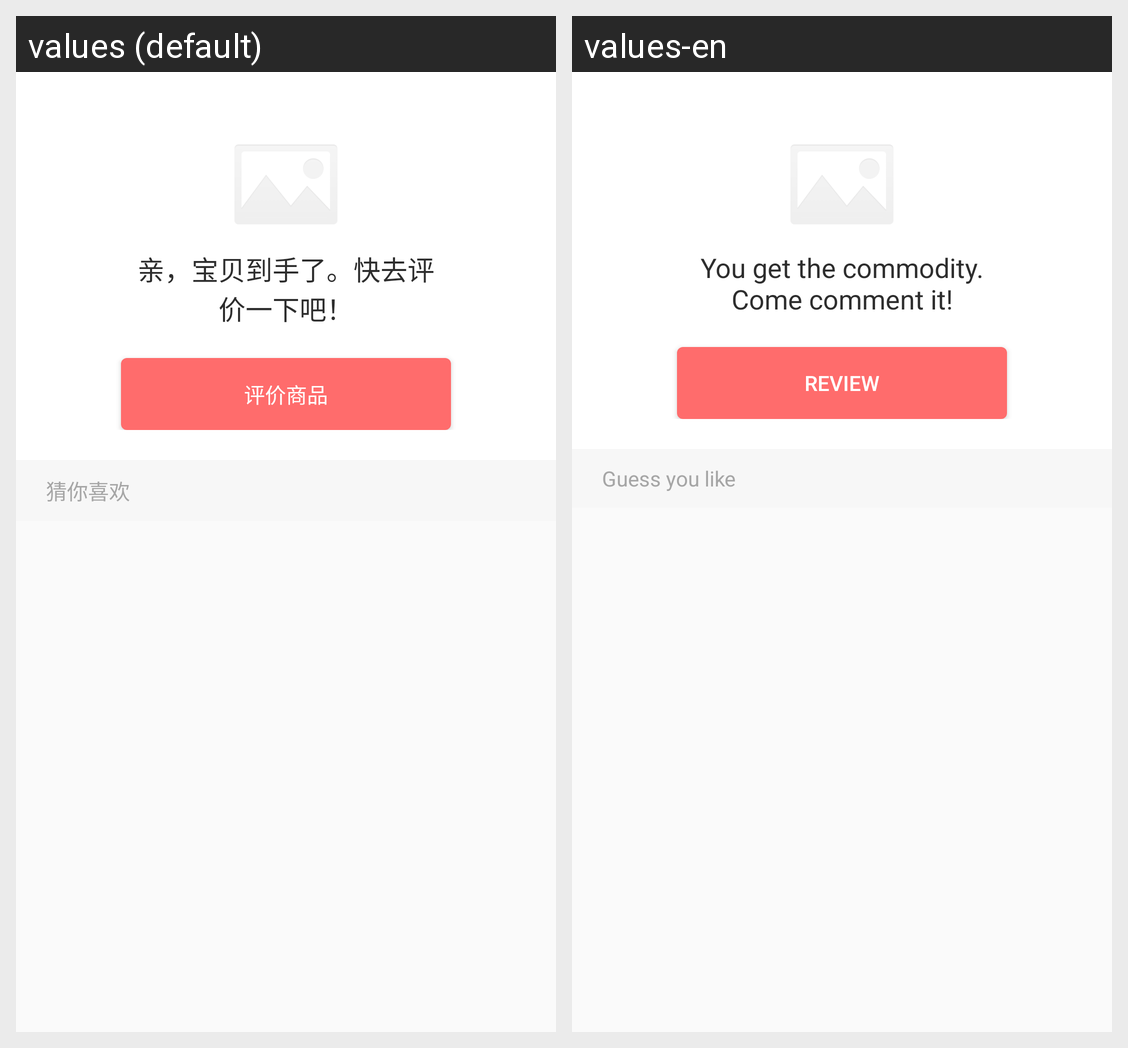

Locale-by-locale string values for the Android screen shown in this grid:
Android screen res/layout/mall_order_after_received.xml rendered under 2 locales, left to right: values (default), values-en. Device: Nexus 5 (rendered at 1080×1920; each locale shown at half size, 540×960, under a caption strip naming it); theme AppTheme.
Strings drawn on this screen, with the default value and each locale's value (text and hints the layout hard-codes, and strings that could not be matched under every locale, appear in the picture but are not listed):

mall_receiving_success_tips
  values: 亲，宝贝到手了。快去评价一下吧！
  values-en: You get the commodity. Come comment it!

mall_remark_goods
  values: 评价商品
  values-en: Review

mall_guess_you_like
  values: 猜你喜欢
  values-en: Guess you like
